2-way image classification set "cropped" from GitHub (abishekdp/Brain-Tumour-detection-using-Transfer-learning-techniques); label vocabulary: neurocytoma, schwannoma.

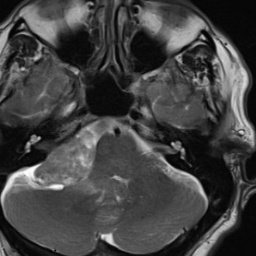
Label: schwannoma

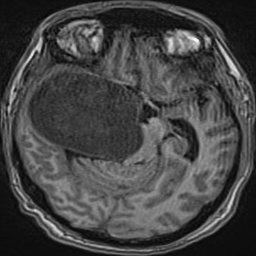
Label: schwannoma

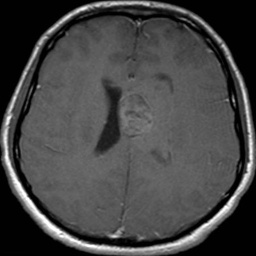
Label: neurocytoma

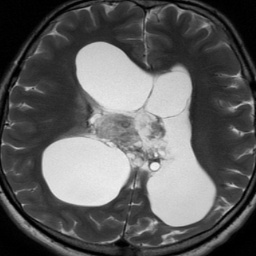
Label: neurocytoma

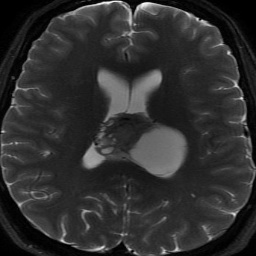
Label: neurocytoma

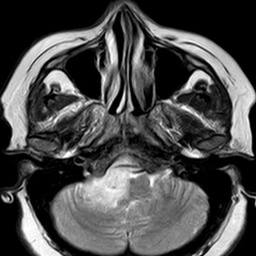
Label: schwannoma
